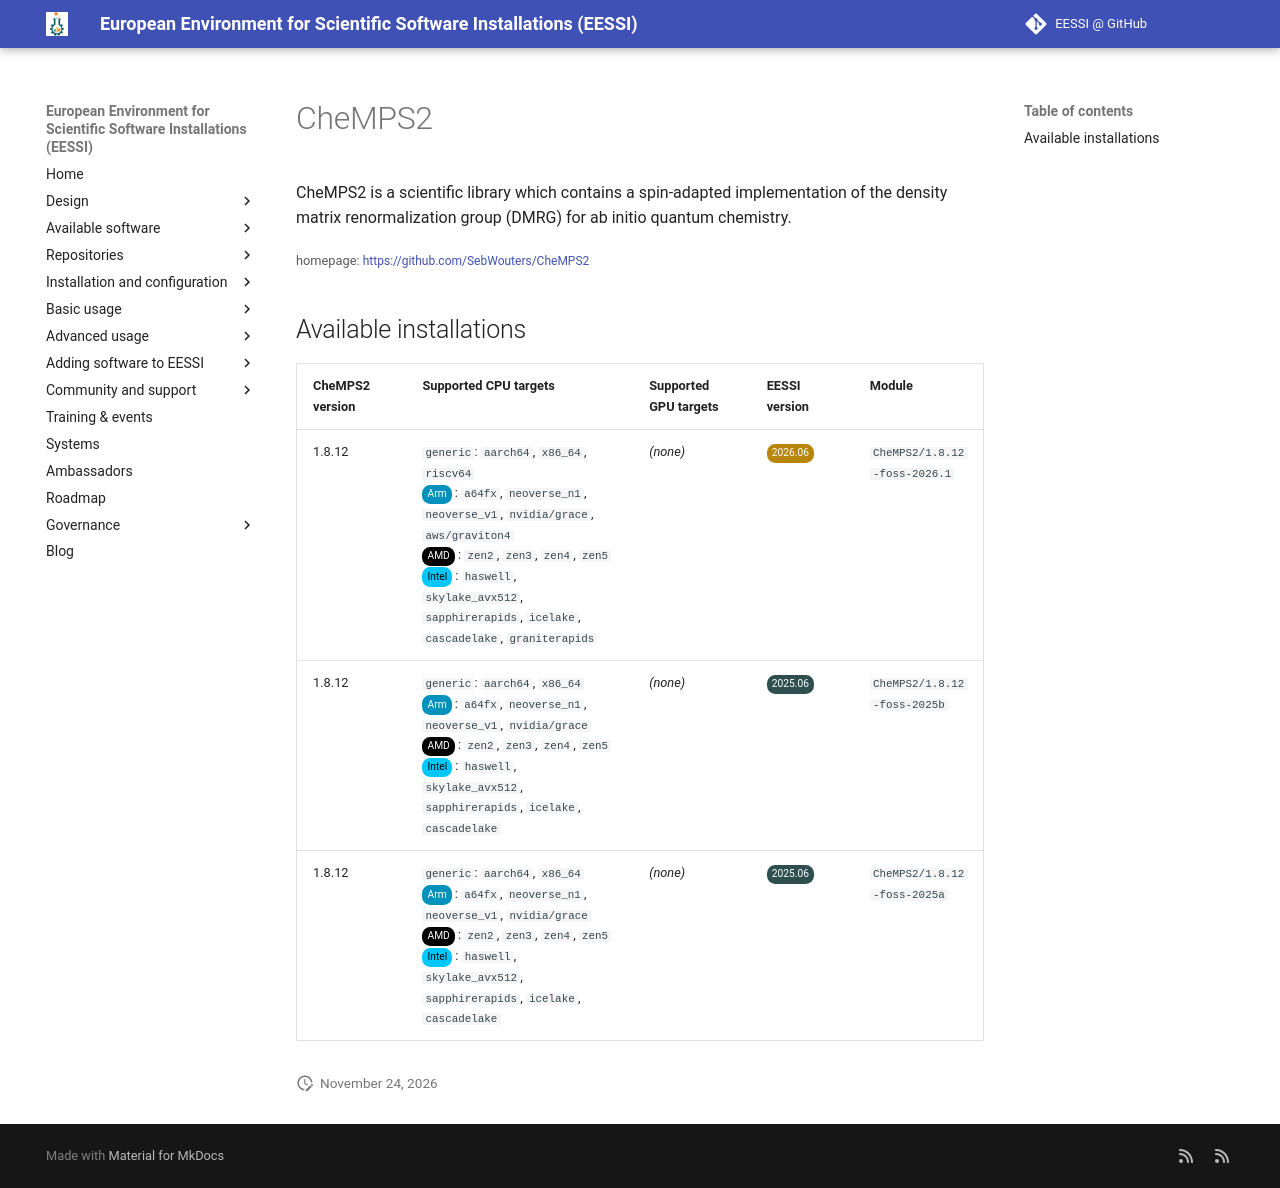

repository: EESSI/docs · page: available_software/detail/CheMPS2/index.html · generator: mkdocs

---
json_ld:
  '@context': https://schema.org
  '@type': SoftwareApplication
  applicationCategory: DeveloperApplication
  description: 'CheMPS2 is a scientific library which contains a spin-adapted implementation
    of the

    density matrix renormalization group (DMRG) for ab initio quantum chemistry.'
  license: Not confirmed
  name: CheMPS2
  offers:
    '@type': Offer
    price: 0
  operatingSystem: LINUX
  review:
    '@type': Review
    author:
      '@type': Organization
      name: EESSI
    reviewBody: Application has been successfully made available on all architectures
      supported by EESSI
    reviewRating:
      '@type': Rating
      ratingValue: 5
  softwareRequirements: See https://www.eessi.io/docs/ for how to make EESSI available
    on your system
  softwareVersion: '[''1.8.12'']'
  url: https://github.com/SebWouters/CheMPS2
---
# CheMPS2


CheMPS2 is a scientific library which contains a spin-adapted implementation of the
density matrix renormalization group (DMRG) for ab initio quantum chemistry.

<small>homepage: </small><span class="software-link">[https://github.com/SebWouters/CheMPS2](https://github.com/SebWouters/CheMPS2)</span>

## Available installations


|CheMPS2 version|Supported CPU targets|Supported GPU targets|EESSI version|Module|
| --- | --- | --- | --- | --- |
|1.8.12|`generic`: `aarch64`, `x86_64`, `riscv64`<br/><span class="software-cpu-arm">Arm</span>: `a64fx`, `neoverse_n1`, `neoverse_v1`, `nvidia/grace`, `aws/graviton4`<br/><span class="software-cpu-amd">AMD</span>: `zen2`, `zen3`, `zen4`, `zen5`<br/><span class="software-cpu-intel">Intel</span>: `haswell`, `skylake_avx512`, `sapphirerapids`, `icelake`, `cascadelake`, `graniterapids`<br/>|*(none)*|<span class="software-eessi-version-202606">2026.06</span>|`CheMPS2/1.8.12-foss-2026.1`|
|1.8.12|`generic`: `aarch64`, `x86_64`<br/><span class="software-cpu-arm">Arm</span>: `a64fx`, `neoverse_n1`, `neoverse_v1`, `nvidia/grace`<br/><span class="software-cpu-amd">AMD</span>: `zen2`, `zen3`, `zen4`, `zen5`<br/><span class="software-cpu-intel">Intel</span>: `haswell`, `skylake_avx512`, `sapphirerapids`, `icelake`, `cascadelake`<br/>|*(none)*|<span class="software-eessi-version-202506">2025.06</span>|`CheMPS2/1.8.12-foss-2025b`|
|1.8.12|`generic`: `aarch64`, `x86_64`<br/><span class="software-cpu-arm">Arm</span>: `a64fx`, `neoverse_n1`, `neoverse_v1`, `nvidia/grace`<br/><span class="software-cpu-amd">AMD</span>: `zen2`, `zen3`, `zen4`, `zen5`<br/><span class="software-cpu-intel">Intel</span>: `haswell`, `skylake_avx512`, `sapphirerapids`, `icelake`, `cascadelake`<br/>|*(none)*|<span class="software-eessi-version-202506">2025.06</span>|`CheMPS2/1.8.12-foss-2025a`|
